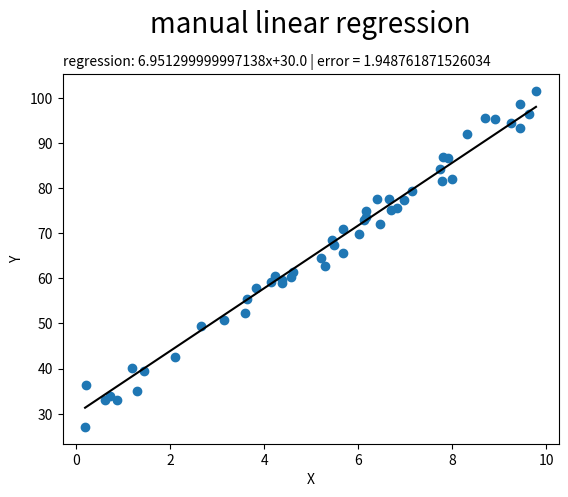

The script that saved this image:
"""DOCSTRING
made in 15/3/2025 (d/m/y)

To do list:

 - 
 
Notes:

linear regression lmao

"""

# imports

import matplotlib.pyplot
import numpy as np
import random

# functions

def abs_error(datax, datay, m, b):
  error = 0
  
  for item in range(len(datax)):
    error += abs(datay[item] - (m*datax[item] + b))
    
  return error/len(datax)

def linear_regression(datax, datay, epochs, learning_rate, bias_multiplier, debug=False):
  
  # y=mx+b
  m=0
  b=0
  
  goingdown = False # is currently increasing the value
  goingup = False # is currently decreasing the value
  
  error = 0 # current error
  derror = 0 # error if we change it a bit
  slope = 0 # slope (derivative)
  
  mode = 0
  
  for _ in range(epochs):
    mode += 1
    goingdown = False
    goingup = False
    
    if mode %2 == 0:
      
      # calculate B
      for _ in range(epochs):
        
        error = abs_error(datax, datay, m, b)
        b += learning_rate*bias_multiplier
        derror = abs_error(datax, datay, m, b)
        
        slope = derror - error
        b -= learning_rate*bias_multiplier
        
        # if gradient descent is increasing error, break
        if goingdown and goingup:
          break
        
        # positive gradient
        if slope > 0:
          b -= learning_rate*bias_multiplier
          goingdown = True
          
        # positive gradient
        elif slope < 0:
          b += learning_rate*bias_multiplier
          goingup = True
    
    else:
      # calculate M
      for _ in range(epochs):
        
        error = abs_error(datax, datay, m, b)
        m += learning_rate
        derror = abs_error(datax, datay, m, b)
        
        slope = derror - error
        m -= learning_rate
        
        # if gradient descent is increasing error, break
        if goingdown and goingup:
          break
        
        # positive gradient
        if slope > 0:
          m -= learning_rate
          goingdown = True
          
        # positive gradient
        elif slope < 0:
          m += learning_rate
          goingup = True
    
    if mode % 100 == 0 and debug:
      print(f"Training   | {round(m,3):6} | {round(b,3):6} | Error {round(error,3):6} | Epoch {round(mode)}")    
       
  return m, b

# constants

if __name__ == "__main__":
  M = random.randint(0,10)
  B = random.randint(-50,50)
  RANDOMNESS = 2.5

  np.random.seed(0) 
  DATAX = np.sort(np.random.rand(50) * 10) 
  DATAY = M*DATAX + B + np.random.randn(50)*RANDOMNESS
  # Main ==========================

  m,b = linear_regression(DATAX, DATAY, 1000, 0.0001, 10000, True)
  print(f"Validating | {round(M,3):6} | {round(B,3):6} |")

  # plotting scatter and the line
  matplotlib.pyplot.scatter(DATAX, DATAY)
  matplotlib.pyplot.plot(DATAX, m*DATAX+b, color='black')
  #matplotlib.pyplot.plot(DATAX, M*DATAX + B, color='red')

  # texts
  matplotlib.pyplot.xlabel("X")
  matplotlib.pyplot.ylabel("Y")
  matplotlib.pyplot.title("manual linear regression", loc='center', fontsize=20, y=1.09)
  matplotlib.pyplot.title(f"regression: {m}x+{b} | error = {abs_error(DATAX, DATAY, m, b)}", loc='left', fontsize=10, y=1.0)

  # show
  matplotlib.pyplot.show()